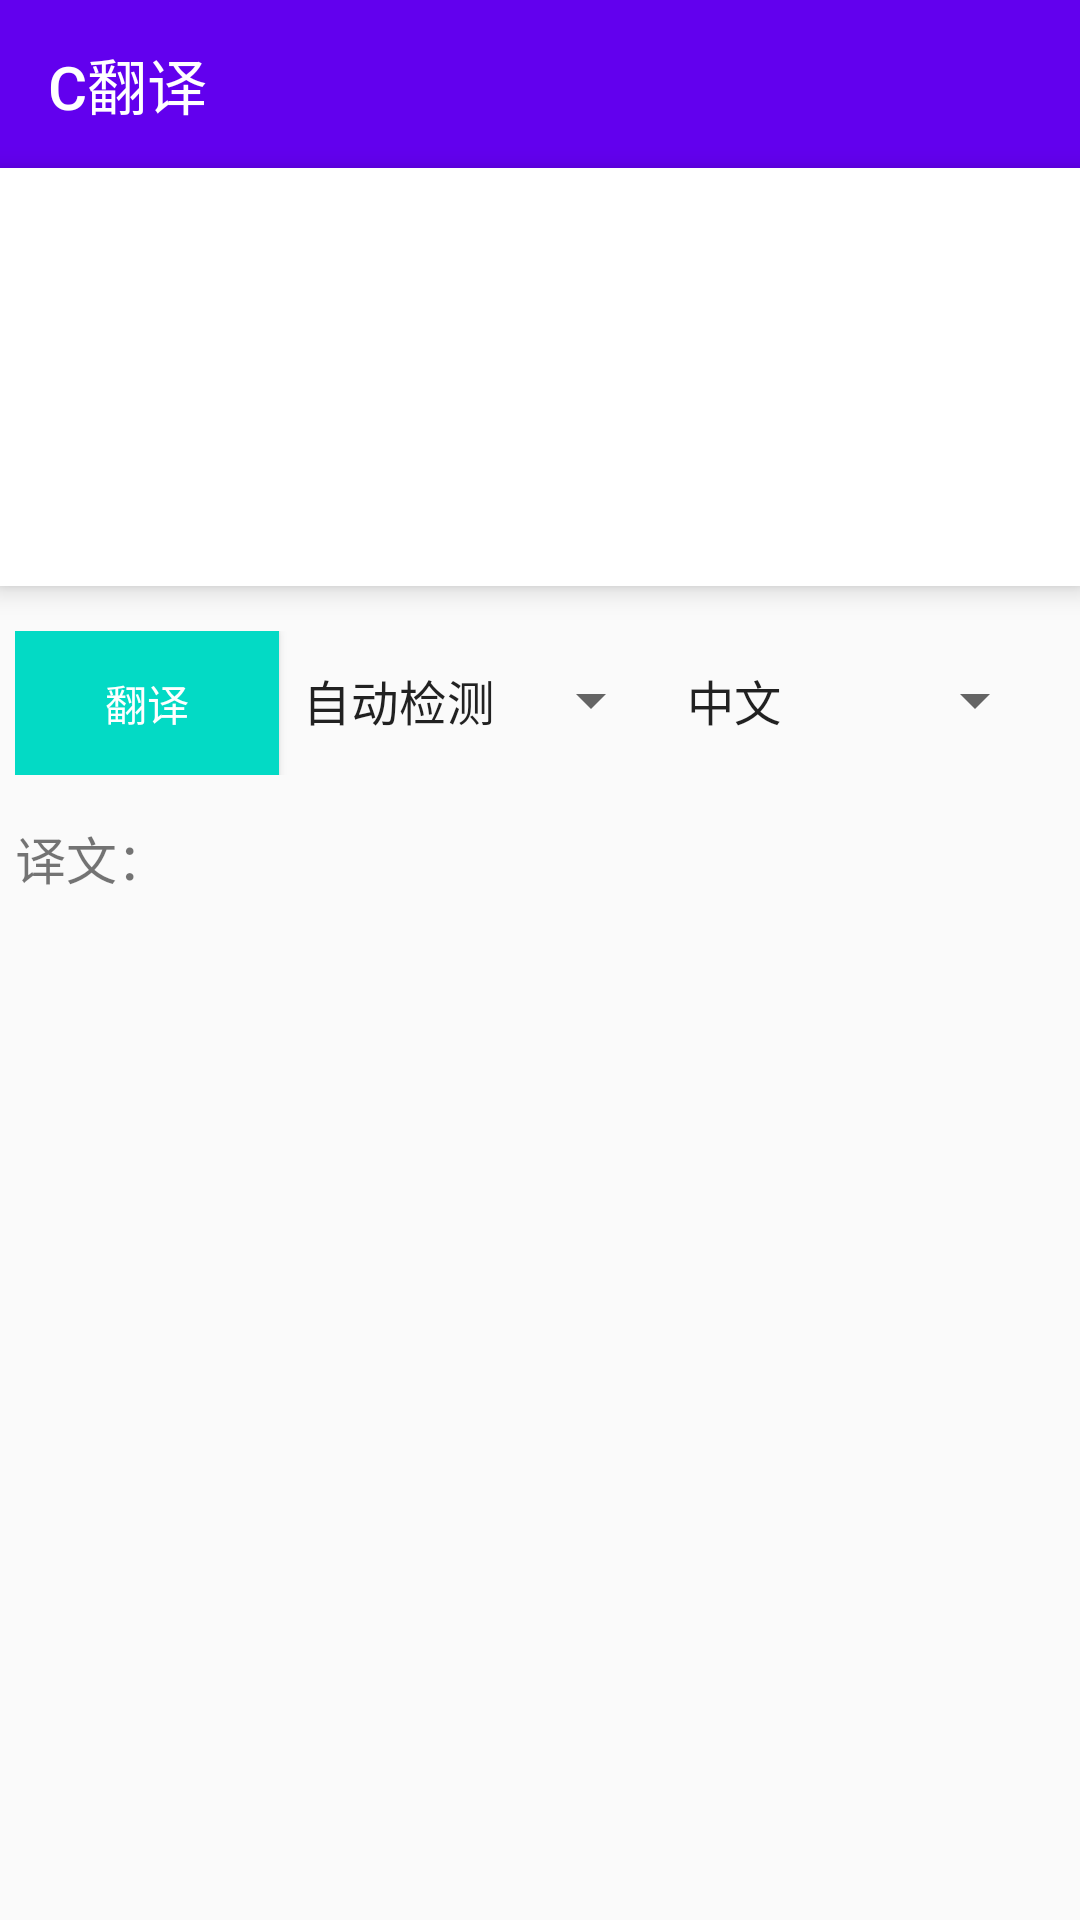

Layout XML and referenced resources for this Android screen:
<!-- AndroidManifest.xml: activity theme AppTheme.NoActionBar -->
<!-- res/layout/activity_main.xml -->
<?xml version="1.0" encoding="utf-8"?>
<android.support.design.widget.CoordinatorLayout xmlns:android="http://schemas.android.com/apk/res/android"
    xmlns:app="http://schemas.android.com/apk/res-auto"
    xmlns:tools="http://schemas.android.com/tools"
    android:id="@+id/main_content"
    android:layout_width="match_parent"
    android:layout_height="match_parent"
    android:fitsSystemWindows="true"
    tools:context="site.yvo11.ctranslate.MainActivity">

    <LinearLayout
        android:layout_width="match_parent"
        android:layout_height="match_parent"
        android:orientation="vertical">

        <android.support.design.widget.AppBarLayout
            android:id="@+id/appbar"
            android:layout_width="match_parent"
            android:layout_height="wrap_content"
            android:paddingTop="@dimen/appbar_padding_top"
            android:theme="@style/AppTheme.AppBarOverlay">

            <android.support.v7.widget.Toolbar
                android:id="@+id/toolbar"
                android:layout_width="match_parent"
                android:layout_height="?attr/actionBarSize"
                android:layout_weight="1"
                android:background="?attr/colorPrimary"
                app:layout_scrollFlags="scroll|enterAlways"
                app:popupTheme="@style/AppTheme.PopupOverlay"
                app:title="@string/app_name">

            </android.support.v7.widget.Toolbar>

        </android.support.design.widget.AppBarLayout>

        <EditText
            android:id="@+id/editText1"
            android:layout_width="match_parent"
            android:layout_height="wrap_content"
            android:maxLines="8"
            android:minLines="6"
            android:inputType="textMultiLine"
            android:gravity="left|top"
            android:background="#ffffff"
            android:translationZ="5dp"
            android:layout_marginBottom="10dp"
            android:padding="5dp"/>

        <LinearLayout
            android:layout_width="match_parent"
            android:layout_height="wrap_content"
            android:padding="5dp">

            <Button
                android:id="@+id/tButton"
                android:layout_width="wrap_content"
                android:layout_height="wrap_content"
                android:background="@color/colorAccent"
                android:textColor="#ffffff"
                android:text="@string/button_trans" />

            <Spinner
                android:id="@+id/spinner1"
                android:layout_width="wrap_content"
                android:layout_height="wrap_content"
                android:entries="@array/lang"></Spinner>

            <Spinner
                android:id="@+id/spinner2"
                android:layout_width="wrap_content"
                android:layout_height="wrap_content"
                android:entries="@array/lang2"></Spinner>

        </LinearLayout>

        <TextView
            android:layout_width="wrap_content"
            android:layout_height="wrap_content"
            android:text="@string/text1"
            android:textSize="17sp"
            android:layout_marginTop="5dp"
            android:padding="5dp"/>

        <TextView
            android:id="@+id/textview2"
            android:layout_width="match_parent"
            android:layout_height="match_parent"
            android:textSize="20sp"
            android:textIsSelectable = "true"
            android:padding="5dp"/>


    </LinearLayout>

</android.support.design.widget.CoordinatorLayout>
<!-- resources referenced by this layout -->
<resources>
  <string-array name="lang">
          <item>自动检测</item>
          <item>中文</item>
          <item>英语</item>
          <item>粤语</item>
          <item>文言文</item>
          <item>日语</item>
          <item>韩语</item>
          <item>法语</item>
          <item>西班牙语</item>
          <item>泰语</item>
          <item>阿拉伯语</item>
          <item>俄语</item>
          <item>葡萄牙语</item>
          <item>德语</item>
          <item>意大利语</item>
          <item>希腊语</item>
          <item>荷兰语</item>
          <item>波兰语</item>
          <item>保加利亚语</item>
          <item>爱沙尼亚语</item>
          <item>丹麦语</item>
          <item>芬兰语</item>
          <item>捷克语</item>
          <item>罗马尼亚语</item>
          <item>斯洛文尼亚语</item>
          <item>瑞典语</item>
          <item>匈牙利语</item>
          <item>繁体中文</item>
          <item>越南语</item>
      </string-array>
  <string-array name="lang2">
          <item>中文</item>
          <item>英语</item>
          <item>粤语</item>
          <item>文言文</item>
          <item>日语</item>
          <item>韩语</item>
          <item>法语</item>
          <item>西班牙语</item>
          <item>泰语</item>
          <item>阿拉伯语</item>
          <item>俄语</item>
          <item>葡萄牙语</item>
          <item>德语</item>
          <item>意大利语</item>
          <item>希腊语</item>
          <item>荷兰语</item>
          <item>波兰语</item>
          <item>保加利亚语</item>
          <item>爱沙尼亚语</item>
          <item>丹麦语</item>
          <item>芬兰语</item>
          <item>捷克语</item>
          <item>罗马尼亚语</item>
          <item>斯洛文尼亚语</item>
          <item>瑞典语</item>
          <item>匈牙利语</item>
          <item>繁体中文</item>
          <item>越南语</item>
      </string-array>
  <string name="app_name">C翻译</string>
  <string name="button_trans">翻译</string>
  <string name="text1">译文：</string>
  <style name="AppTheme.AppBarOverlay" parent="ThemeOverlay.AppCompat.Dark.ActionBar" />
  <style name="AppTheme.PopupOverlay" parent="ThemeOverlay.AppCompat.Light" />
  <style name="AppTheme.NoActionBar">
          <item name="windowActionBar">false</item>
          <item name="windowNoTitle">true</item>
      </style>
  <!-- not gathered from this repository: default colours our renderer supplied (Android Studio template values) -->
  <color name="colorAccent">#FF03DAC5</color>
</resources>
